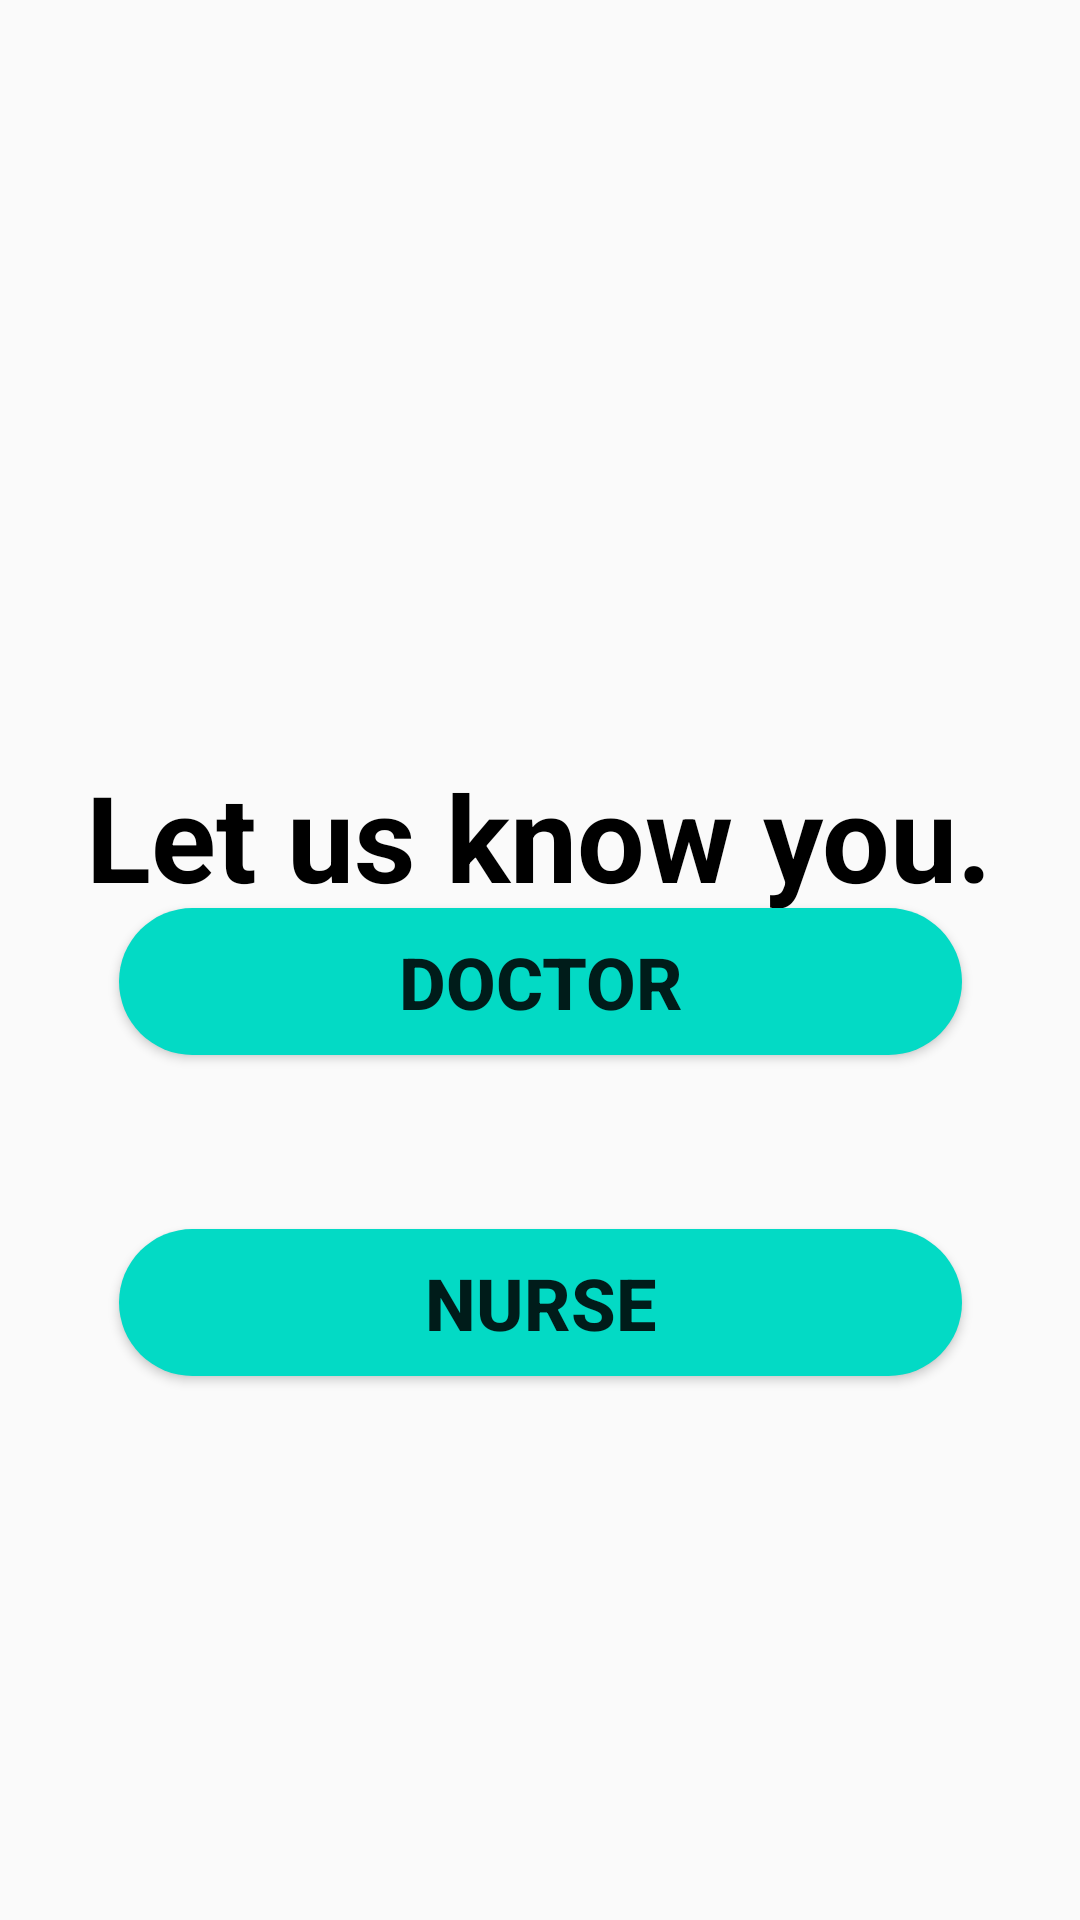

Here is an Android app screen rendered from its layout file. Give the layout XML and the strings, colors and styles it references.
<!-- AndroidManifest.xml: application theme AppTheme.NoActionBar -->
<!-- res/layout/activity_main.xml -->
<?xml version="1.0" encoding="utf-8"?>
<androidx.constraintlayout.widget.ConstraintLayout xmlns:android="http://schemas.android.com/apk/res/android"
    xmlns:app="http://schemas.android.com/apk/res-auto"
    xmlns:tools="http://schemas.android.com/tools"
    android:layout_width="match_parent"
    android:layout_height="match_parent"
    tools:context=".MainActivity">

    <TextView
        android:id="@+id/textView"
        android:layout_width="wrap_content"
        android:layout_height="wrap_content"
        android:layout_marginTop="252dp"
        android:text="Let us know you."
        android:textAlignment="center"
        android:textColor="#000000"
        android:textSize="40sp"
        android:textStyle="bold"
        app:layout_constraintEnd_toEndOf="parent"
        app:layout_constraintHorizontal_bias="0.495"
        app:layout_constraintLeft_toLeftOf="parent"
        app:layout_constraintRight_toRightOf="parent"
        app:layout_constraintStart_toStartOf="parent"
        app:layout_constraintTop_toTopOf="parent" />

    <Button
        android:id="@+id/btmaindoc"
        android:layout_width="281dp"
        android:layout_height="49dp"
        android:layout_marginStart="65dp"
        android:layout_marginTop="57dp"
        android:layout_marginEnd="65dp"
        android:layout_marginBottom="29dp"
        android:background="@drawable/butonbg"
        android:text="Doctor"
        android:textAlignment="center"
        android:textSize="24sp"
        android:textStyle="bold"
        app:layout_constraintBottom_toTopOf="@+id/btmainnurse"
        app:layout_constraintEnd_toEndOf="parent"
        app:layout_constraintStart_toStartOf="parent"
        app:layout_constraintTop_toBottomOf="@+id/textView" />

    <Button
        android:id="@+id/btmainnurse"
        android:layout_width="281dp"
        android:layout_height="49dp"
        android:layout_marginTop="29dp"
        android:layout_marginBottom="241dp"
        android:background="@drawable/butonbg"
        android:text="Nurse"
        android:textAlignment="center"
        android:textSize="24sp"
        android:textStyle="bold"
        app:layout_constraintBottom_toBottomOf="parent"
        app:layout_constraintEnd_toEndOf="parent"
        app:layout_constraintStart_toStartOf="parent"
        app:layout_constraintTop_toBottomOf="@+id/btmaindoc" />

</androidx.constraintlayout.widget.ConstraintLayout>
<!-- resources referenced by this layout -->
<resources>
  <!-- drawable butonbg (drawable) -->
  <?xml version="1.0" encoding="utf-8"?>
  <shape xmlns:android="http://schemas.android.com/apk/res/android"
      android:shape="rectangle"
      >
      <solid android:color="@color/colorAccent"/>
     <size
         android:height="20dp"
         android:width="120dp"
         />
      <corners
          android:radius="30dp"/>
  </shape>
  <style name="AppTheme.NoActionBar">
          <item name="windowActionBar">false</item>
          <item name="windowNoTitle">true</item>
          <item name="android:statusBarColor">@android:color/transparent</item>
      </style>
  <!-- not gathered from this repository: default colours our renderer supplied (Android Studio template values) -->
  <color name="colorAccent">#FF03DAC5</color>
</resources>
